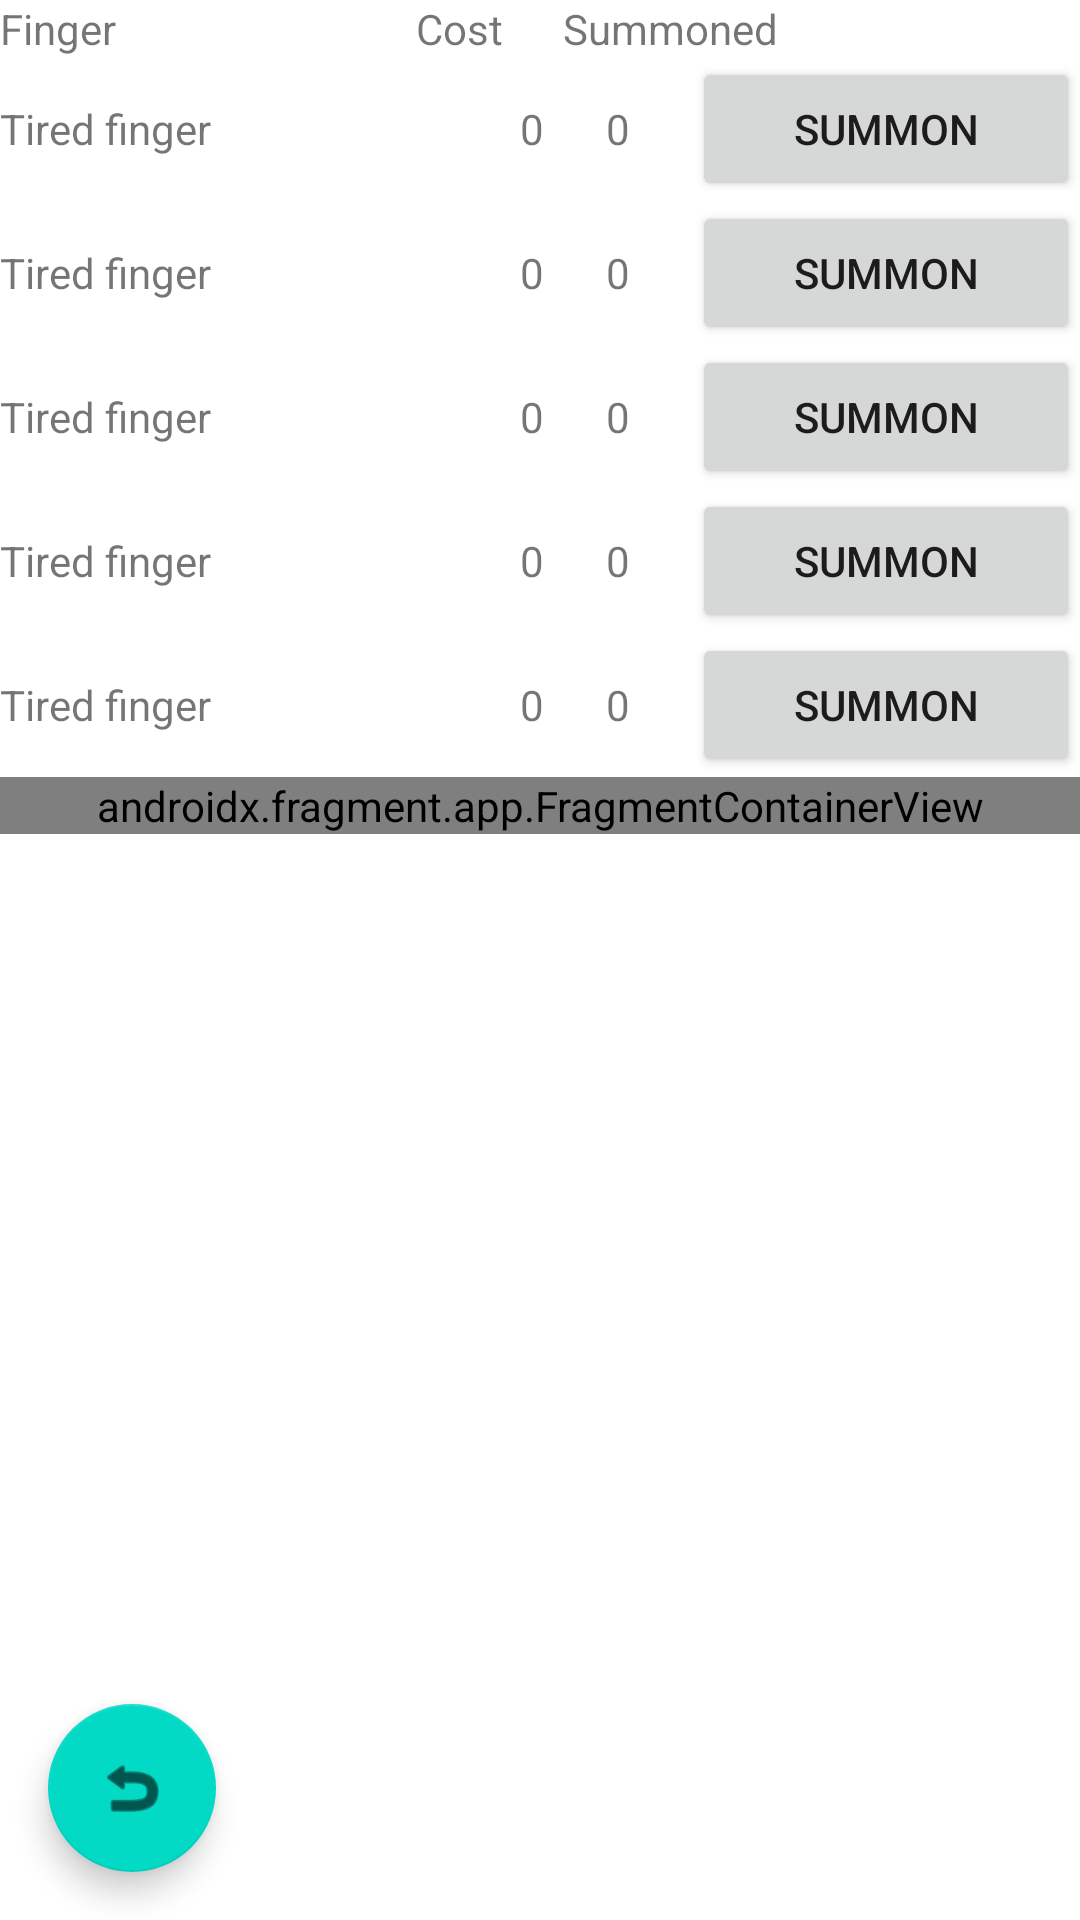

Here is an Android app screen rendered from its layout file. Give the layout XML and the strings, colors and styles it references.
<!-- AndroidManifest.xml: application theme Theme.Zadatak -->
<!-- res/layout/activity_shop.xml -->
<?xml version="1.0" encoding="utf-8"?>
<androidx.constraintlayout.widget.ConstraintLayout xmlns:android="http://schemas.android.com/apk/res/android"
    xmlns:app="http://schemas.android.com/apk/res-auto"
    xmlns:tools="http://schemas.android.com/tools"
    android:layout_width="match_parent"
    android:layout_height="match_parent"
    tools:context=".ShopActivity">

    <com.google.android.material.floatingactionbutton.FloatingActionButton
        android:id="@+id/backButton"
        android:layout_width="wrap_content"
        android:layout_height="wrap_content"
        android:layout_marginStart="16dp"
        android:layout_marginBottom="16dp"
        android:clickable="true"
        android:contentDescription="@string/back_button"
        android:focusable="true"
        app:layout_constraintBottom_toBottomOf="parent"
        app:layout_constraintStart_toStartOf="parent"
        app:srcCompat="@android:drawable/ic_menu_revert" />

    <LinearLayout
        android:id="@+id/rows"
        android:layout_width="0dp"
        android:layout_height="wrap_content"
        android:orientation="vertical"
        app:layout_constraintEnd_toEndOf="parent"
        app:layout_constraintStart_toStartOf="parent"
        app:layout_constraintTop_toTopOf="parent">

        <LinearLayout
            android:id="@+id/titles"
            android:layout_width="match_parent"
            android:layout_height="match_parent"
            android:orientation="horizontal"
            tools:ignore="UselessParent">

            <TextView
                android:id="@+id/shopItemTitle"
                android:layout_width="wrap_content"
                android:layout_height="wrap_content"
                android:layout_weight="5"
                android:text="@string/shopItemName" />

            <TextView
                android:id="@+id/shopItemCost"
                android:layout_width="wrap_content"
                android:layout_height="wrap_content"
                android:layout_weight="1"
                android:text="@string/shopItemCostTitle"
                tools:ignore="HardcodedText" />

            <TextView
                android:id="@+id/shopItemOwned"
                android:layout_width="wrap_content"
                android:layout_height="wrap_content"
                android:layout_weight="1"
                android:text="@string/shopItemOwnedTitle"
                tools:ignore="HardcodedText" />

            <TextView
                android:id="@+id/whitespace"
                android:layout_width="wrap_content"
                android:layout_height="wrap_content"
                android:layout_weight="4" />

        </LinearLayout>

        <LinearLayout
            android:id="@+id/shotItem1Column"
            android:layout_width="match_parent"
            android:layout_height="match_parent"
            android:orientation="horizontal"
            tools:ignore="UselessParent">

            <TextView
                android:id="@+id/shopItem1"
                android:layout_width="wrap_content"
                android:layout_height="wrap_content"
                android:layout_weight="5"
                android:text="@string/shop_item_tired_finger" />

            <TextView
                android:id="@+id/shopItem1Cost"
                android:layout_width="wrap_content"
                android:layout_height="wrap_content"
                android:layout_weight="1"
                android:text="0"
                tools:ignore="HardcodedText" />

            <TextView
                android:id="@+id/shopItem1Owned"
                android:layout_width="wrap_content"
                android:layout_height="wrap_content"
                android:layout_weight="1"
                android:text="0"
                tools:ignore="HardcodedText" />

            <Button
                android:id="@+id/shopItem1Buy"
                android:layout_width="wrap_content"
                android:layout_height="wrap_content"
                android:layout_weight="2"
                android:onClick="createTiredFingerHandlers"
                android:text="@string/shop_buy" />
        </LinearLayout>

        <LinearLayout
            android:id="@+id/shotItem2Column"
            android:layout_width="match_parent"
            android:layout_height="match_parent"
            android:orientation="horizontal"
            tools:ignore="UselessParent">

            <TextView
                android:id="@+id/shopItem2"
                android:layout_width="wrap_content"
                android:layout_height="wrap_content"
                android:layout_weight="5"
                android:text="@string/shop_item_tired_finger" />

            <TextView
                android:id="@+id/shopItem2Cost"
                android:layout_width="wrap_content"
                android:layout_height="wrap_content"
                android:layout_weight="1"
                android:text="0"
                tools:ignore="HardcodedText" />

            <TextView
                android:id="@+id/shopItem2Owned"
                android:layout_width="wrap_content"
                android:layout_height="wrap_content"
                android:layout_weight="1"
                android:text="0"
                tools:ignore="HardcodedText" />

            <Button
                android:id="@+id/shopItem2Buy"
                android:layout_width="wrap_content"
                android:layout_height="wrap_content"
                android:layout_weight="2"
                android:onClick="createFurledFingerHandlers"
                android:text="@string/shop_buy" />
        </LinearLayout>

        <LinearLayout
            android:id="@+id/shotItem3Column"
            android:layout_width="match_parent"
            android:layout_height="match_parent"
            android:orientation="horizontal"
            tools:ignore="UselessParent">

            <TextView
                android:id="@+id/shopItem3"
                android:layout_width="wrap_content"
                android:layout_height="wrap_content"
                android:layout_weight="5"
                android:text="@string/shop_item_tired_finger" />

            <TextView
                android:id="@+id/shopItem3Cost"
                android:layout_width="wrap_content"
                android:layout_height="wrap_content"
                android:layout_weight="1"
                android:text="0"
                tools:ignore="HardcodedText" />

            <TextView
                android:id="@+id/shopItem3Owned"
                android:layout_width="wrap_content"
                android:layout_height="wrap_content"
                android:layout_weight="1"
                android:text="0"
                tools:ignore="HardcodedText" />

            <Button
                android:id="@+id/shopItem3Buy"
                android:layout_width="wrap_content"
                android:layout_height="wrap_content"
                android:layout_weight="2"
                android:onClick="createWizenedFingerHandlers"
                android:text="@string/shop_buy" />
        </LinearLayout>

        <LinearLayout
            android:id="@+id/shotItem4Column"
            android:layout_width="match_parent"
            android:layout_height="match_parent"
            android:orientation="horizontal"
            tools:ignore="UselessParent">

            <TextView
                android:id="@+id/shopItem4"
                android:layout_width="wrap_content"
                android:layout_height="wrap_content"
                android:layout_weight="5"
                android:text="@string/shop_item_tired_finger" />

            <TextView
                android:id="@+id/shopItem4Cost"
                android:layout_width="wrap_content"
                android:layout_height="wrap_content"
                android:layout_weight="1"
                android:text="0"
                tools:ignore="HardcodedText" />

            <TextView
                android:id="@+id/shopItem4Owned"
                android:layout_width="wrap_content"
                android:layout_height="wrap_content"
                android:layout_weight="1"
                android:text="0"
                tools:ignore="HardcodedText" />

            <Button
                android:id="@+id/shopItem4Buy"
                android:layout_width="wrap_content"
                android:layout_height="wrap_content"
                android:layout_weight="2"
                android:onClick="createBloodyFingerHandlers"
                android:text="@string/shop_buy" />
        </LinearLayout>

        <LinearLayout
            android:id="@+id/shotItem5Column"
            android:layout_width="match_parent"
            android:layout_height="match_parent"
            android:orientation="horizontal"
            tools:ignore="UselessParent">

            <TextView
                android:id="@+id/shopItem5"
                android:layout_width="wrap_content"
                android:layout_height="wrap_content"
                android:layout_weight="5"
                android:text="@string/shop_item_tired_finger" />

            <TextView
                android:id="@+id/shopItem5Cost"
                android:layout_width="wrap_content"
                android:layout_height="wrap_content"
                android:layout_weight="1"
                android:text="0"
                tools:ignore="HardcodedText" />

            <TextView
                android:id="@+id/shopItem5Owned"
                android:layout_width="wrap_content"
                android:layout_height="wrap_content"
                android:layout_weight="1"
                android:text="0"
                tools:ignore="HardcodedText" />

            <Button
                android:id="@+id/shopItem5Buy"
                android:layout_width="wrap_content"
                android:layout_height="wrap_content"
                android:layout_weight="2"
                android:onClick="createRecusantFingerHandlers"
                android:text="@string/shop_buy" />
        </LinearLayout>
    </LinearLayout>

    <androidx.fragment.app.FragmentContainerView
        android:id="@+id/descFragmentContainer"
        android:name="com.example.zadatak.DescFragment"
        android:layout_width="0dp"
        android:layout_height="wrap_content"
        app:layout_constraintEnd_toEndOf="parent"
        app:layout_constraintStart_toStartOf="parent"
        app:layout_constraintTop_toBottomOf="@+id/rows"
        tools:layout="@layout/fragment_desc" />

</androidx.constraintlayout.widget.ConstraintLayout>
<!-- res/layout/fragment_desc.xml (included above) -->
<?xml version="1.0" encoding="utf-8"?>
<FrameLayout xmlns:android="http://schemas.android.com/apk/res/android"
    xmlns:tools="http://schemas.android.com/tools"
    android:id="@+id/descFragment"
    android:layout_width="match_parent"
    android:layout_height="match_parent"
    tools:context=".DescFragment">

    
    <TextView
        android:id="@+id/itemDescription"
        android:layout_width="match_parent"
        android:layout_height="match_parent" />

</FrameLayout>
<!-- resources referenced by this layout -->
<resources>
  <string name="back_button">Back to main screen</string>
  <string name="shopItemCostTitle">Cost</string>
  <string name="shopItemName">Finger</string>
  <string name="shopItemOwnedTitle">Summoned</string>
  <string name="shop_buy">Summon</string>
  <string name="shop_item_tired_finger">Tired finger</string>
  <style name="Theme.Zadatak" parent="Theme.MaterialComponents.DayNight.DarkActionBar">
          
          <item name="colorPrimary">@color/purple_500</item>
          <item name="colorPrimaryVariant">@color/purple_700</item>
          <item name="colorOnPrimary">@color/white</item>
          
          <item name="colorSecondary">@color/teal_200</item>
          <item name="colorSecondaryVariant">@color/teal_700</item>
          <item name="colorOnSecondary">@color/black</item>
          
          <item name="android:statusBarColor">?attr/colorPrimaryVariant</item>
          
      </style>
  <!-- not gathered from this repository: default colours our renderer supplied (Android Studio template values) -->
  <color name="purple_500">#FF6200EE</color>
  <color name="purple_700">#FF3700B3</color>
  <color name="teal_200">#FF03DAC5</color>
  <color name="teal_700">#FF018786</color>
  <color name="black">#FF000000</color>
  <color name="white">#FFFFFFFF</color>
</resources>
